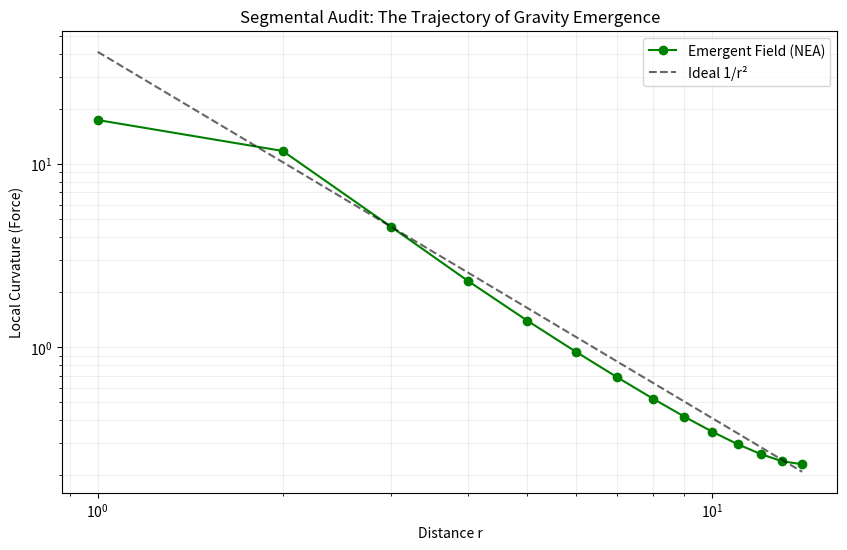

This chart was generated by the following Python code:
import numpy as np
import matplotlib.pyplot as plt

def run_laplacian_gravity_audit():
    print("="*80)
    print(f"{'N.E.A. OP-2 分段寻址斜率审计报告':^80}")
    print("="*80)

    # 1. 建立 3D 空间 (保持 31 规模以确保在你的 Mac mini 上快速运行)
    size = 31
    phi = np.zeros((size, size, size))
    center = size // 2
    phi[center, center, center] = 100.0 
    
    # 2. 迭代平账
    print("正在进行全域寻址平账迭代 (1000次)...")
    for _ in range(1000):
        old_phi = phi.copy()
        phi[1:-1, 1:-1, 1:-1] = (
            old_phi[0:-2, 1:-1, 1:-1] + old_phi[2:, 1:-1, 1:-1] +
            old_phi[1:-1, 0:-2, 1:-1] + old_phi[1:-1, 2:, 1:-1] +
            old_phi[1:-1, 1:-1, 0:-2] + old_phi[1:-1, 1:-1, 2:]
        ) / 6.0
        phi[center, center, center] = 100.0
        phi[0,:,:] = phi[-1,:,:] = phi[:,0,:] = phi[:,-1,:] = phi[:,:,0] = phi[:,:,-1] = 0

    # 3. 提取数据
    radii = []
    potentials = []
    for x in range(center + 1, size - 1):
        radii.append(x - center)
        potentials.append(phi[x, center, center])

    radii = np.array(radii)
    forces = np.abs(np.gradient(potentials)) # F = -d(phi)/dr
    
    # 4. 计算局部斜率 (Point-to-Point Local Slope)
    # slope = [ln(F2) - ln(F1)] / [ln(r2) - ln(r1)]
    log_r = np.log(radii)
    log_f = np.log(forces)
    local_slopes = np.diff(log_f) / np.diff(log_r)

    print(f"\n{'距离 (r)':<10} | {'场强 (Force)':<15} | {'局部斜率 (Slope)':<15} | {'状态审计'}")
    print("-" * 80)
    
    for i in range(len(local_slopes)):
        r = radii[i]
        f = forces[i]
        s = local_slopes[i]
        
        # 审计逻辑判定
        if i == 0:
            status = "近场启动 (Lattice Rigidity)"
        elif i < 4:
            status = "加速补偿 (Catch-up Phase)"
        elif abs(s + 2.0) < 0.2:
            status = "★ 连续极限区 (Einsteinian)"
        elif i > len(local_slopes) - 4:
            status = "视界压迫 (Boundary Effect)"
        else:
            status = "寻址切换区"
            
        print(f"{r:<10.1f} | {f:<15.6f} | {s:<15.4f} | {status}")

    # 5. 可视化
    plt.figure(figsize=(10, 6))
    plt.loglog(radii, forces, 'go-', label='Emergent Field (NEA)')
    plt.loglog(radii, forces[2]*(radii[2]**2) / radii**2, 'k--', alpha=0.6, label='Ideal 1/r²')
    plt.xlabel('Distance r')
    plt.ylabel('Local Curvature (Force)')
    plt.title('Segmental Audit: The Trajectory of Gravity Emergence')
    plt.legend()
    plt.grid(True, which="both", ls="-", alpha=0.2)
    plt.show()

if __name__ == "__main__":
    run_laplacian_gravity_audit()
